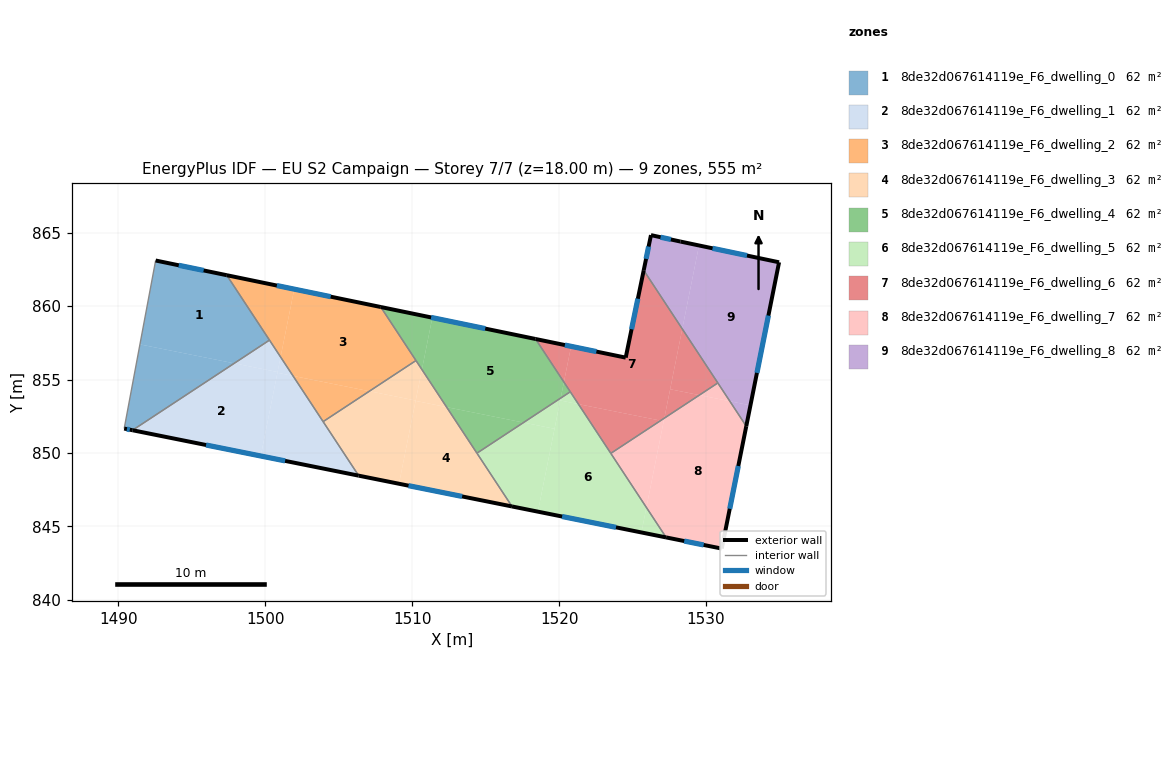
=== STOREY PLAN SPEC (per zone: floor XY polygon, exterior-wall plan segments, windows/doors) ===
zone 1: 8de32d067614119e_F6_dwelling_0  (61.6 m²)
  floor: (1497.38, 862.10) (1500.29, 857.68) (1497.88, 856.10) (1491.47, 857.39) (1492.54, 863.10)
  floor: (1497.88, 856.10) (1490.96, 851.55) (1490.40, 851.66) (1491.47, 857.39)
  exterior wall: (1490.40, 851.66) – (1490.96, 851.55)  [0.6 m]
    window: (1490.58, 851.63) – (1490.78, 851.59)  [0.2 m²]
  exterior wall: (1497.38, 862.10) – (1492.54, 863.10)  [4.9 m]
    window: (1495.80, 862.43) – (1494.11, 862.78)  [1.8 m²]
  interior walls: 3
zone 2: 8de32d067614119e_F6_dwelling_1  (61.6 m²)
  floor: (1500.84, 855.51) (1499.69, 849.80) (1490.96, 851.55) (1497.88, 856.10)
  floor: (1501.04, 856.53) (1501.89, 855.25) (1500.83, 855.46)
  floor: (1501.89, 855.25) (1506.36, 848.46) (1499.69, 849.80) (1500.83, 855.46)
  floor: (1500.29, 857.68) (1501.04, 856.53) (1500.84, 855.51) (1497.88, 856.10)
  exterior wall: (1490.96, 851.55) – (1506.36, 848.46)  [15.7 m]
    window: (1495.97, 850.54) – (1501.35, 849.46)  [5.8 m²]
  interior walls: 3
zone 3: 8de32d067614119e_F6_dwelling_2  (61.6 m²)
  floor: (1507.86, 859.94) (1510.26, 856.29) (1507.08, 854.21) (1501.89, 855.25) (1501.04, 856.53) (1501.97, 861.15)
  floor: (1501.97, 861.15) (1501.04, 856.53) (1497.38, 862.10)
  floor: (1507.08, 854.21) (1503.94, 852.13) (1501.89, 855.25)
  exterior wall: (1507.86, 859.94) – (1497.38, 862.10)  [10.7 m]
    window: (1504.45, 860.64) – (1500.79, 861.40)  [3.9 m²]
  interior walls: 4
zone 4: 8de32d067614119e_F6_dwelling_3  (61.6 m²)
  floor: (1512.35, 853.12) (1516.79, 846.36) (1509.10, 847.91) (1510.23, 853.55)
  floor: (1510.24, 853.57) (1510.23, 853.55) (1509.10, 847.91) (1506.36, 848.46) (1503.94, 852.13) (1507.08, 854.21)
  floor: (1510.26, 856.29) (1510.66, 855.68) (1510.24, 853.57) (1507.08, 854.21)
  floor: (1510.66, 855.68) (1512.34, 853.12) (1510.23, 853.55) (1510.24, 853.57)
  exterior wall: (1506.36, 848.46) – (1516.79, 846.36)  [10.6 m]
    window: (1509.75, 847.78) – (1513.40, 847.04)  [3.9 m²]
  interior walls: 4
zone 5: 8de32d067614119e_F6_dwelling_4  (61.7 m²)
  floor: (1518.40, 857.76) (1520.33, 854.83) (1520.11, 853.74) (1517.58, 852.07) (1512.34, 853.12) (1510.66, 855.68) (1511.37, 859.21)
  floor: (1511.37, 859.21) (1510.66, 855.68) (1507.86, 859.94)
  floor: (1517.58, 852.07) (1514.41, 849.99) (1512.35, 853.12)
  floor: (1520.33, 854.83) (1520.76, 854.17) (1520.11, 853.74)
  exterior wall: (1518.40, 857.76) – (1507.86, 859.94)  [10.8 m]
    window: (1514.97, 858.47) – (1511.29, 859.23)  [3.9 m²]
  interior walls: 4
zone 6: 8de32d067614119e_F6_dwelling_5  (61.6 m²)
  floor: (1521.32, 853.33) (1525.94, 846.29) (1525.60, 844.59) (1518.56, 846.01) (1520.08, 853.58)
  floor: (1519.69, 851.65) (1518.56, 846.01) (1516.79, 846.36) (1514.41, 849.99) (1517.58, 852.07)
  floor: (1525.94, 846.29) (1527.28, 844.25) (1525.60, 844.59)
  floor: (1520.11, 853.74) (1519.69, 851.65) (1517.58, 852.07)
  floor: (1520.76, 854.17) (1521.32, 853.33) (1520.08, 853.58) (1520.11, 853.74)
  exterior wall: (1516.79, 846.36) – (1527.29, 844.25)  [10.7 m]
    window: (1520.21, 845.68) – (1523.87, 844.94)  [3.9 m²]
  interior walls: 4
zone 7: 8de32d067614119e_F6_dwelling_6  (61.6 m²)
  floor: (1525.76, 862.44) (1528.39, 858.45) (1527.16, 852.37) (1526.91, 852.20) (1521.32, 853.33) (1520.33, 854.83) (1520.82, 857.26) (1524.54, 856.49)
  floor: (1529.55, 853.94) (1527.16, 852.37) (1527.56, 854.34)
  floor: (1520.82, 857.26) (1520.33, 854.83) (1518.40, 857.76)
  floor: (1528.39, 858.45) (1530.81, 854.77) (1529.55, 853.94) (1527.56, 854.34)
  floor: (1526.91, 852.20) (1523.52, 849.97) (1521.32, 853.33)
  exterior wall: (1525.76, 862.44) – (1524.54, 856.49)  [6.1 m]
    window: (1525.36, 860.50) – (1524.93, 858.43)  [2.2 m²]
  exterior wall: (1524.54, 856.49) – (1518.40, 857.76)  [6.3 m]
    window: (1522.54, 856.90) – (1520.39, 857.35)  [2.3 m²]
  interior walls: 4
zone 8: 8de32d067614119e_F6_dwelling_7  (61.6 m²)
  floor: (1531.62, 853.52) (1532.74, 851.82) (1531.07, 843.49) (1527.28, 844.25) (1525.94, 846.29) (1527.16, 852.37) (1529.55, 853.94)
  floor: (1530.81, 854.77) (1531.62, 853.52) (1529.55, 853.94)
  floor: (1527.12, 852.16) (1525.94, 846.29) (1523.52, 849.97) (1526.91, 852.20)
  floor: (1527.16, 852.37) (1527.12, 852.16) (1526.91, 852.20)
  exterior wall: (1531.07, 843.49) – (1532.74, 851.82)  [8.5 m]
    window: (1531.62, 846.20) – (1532.20, 849.11)  [3.1 m²]
  exterior wall: (1527.29, 844.25) – (1531.07, 843.49)  [3.9 m]
    window: (1528.52, 844.01) – (1529.84, 843.74)  [1.4 m²]
  interior walls: 3
zone 9: 8de32d067614119e_F6_dwelling_8  (61.6 m²)
  floor: (1534.97, 862.98) (1533.03, 853.24) (1531.62, 853.52) (1528.39, 858.45) (1529.53, 864.13)
  floor: (1533.03, 853.24) (1532.74, 851.82) (1531.62, 853.52)
  floor: (1529.53, 864.13) (1528.39, 858.45) (1525.76, 862.44) (1526.26, 864.83) (1528.27, 864.39)
  exterior wall: (1532.74, 851.82) – (1534.97, 862.98)  [11.4 m]
    window: (1533.47, 855.45) – (1534.25, 859.35)  [4.2 m²]
  exterior wall: (1526.26, 864.83) – (1525.76, 862.44)  [2.4 m]
    window: (1526.09, 864.05) – (1525.92, 863.22)  [0.9 m²]
  exterior wall: (1528.27, 864.39) – (1526.26, 864.83)  [2.1 m]
    window: (1527.61, 864.54) – (1526.91, 864.69)  [0.8 m²]
  exterior wall: (1534.97, 862.98) – (1528.27, 864.39)  [6.9 m]
    window: (1532.79, 863.44) – (1530.45, 863.93)  [2.5 m²]
  interior walls: 2

=== DERIVED (storey summary) ===
Building: EU S2 Campaign
Storey: 7 of 7  (floor level z = 18.00 m)
Storey gross floor area: 554.8 m²
Zones on this storey: 9
  - 8de32d067614119e_F6_dwelling_0: floor 61.6 m²; exterior wall 5.5 m (16.6 m²); 2 window(s) 2.0 m²; WWR 12.2%
  - 8de32d067614119e_F6_dwelling_1: floor 61.6 m²; exterior wall 15.7 m (47.1 m²); 1 window(s) 5.8 m²; WWR 12.2%
  - 8de32d067614119e_F6_dwelling_2: floor 61.6 m²; exterior wall 10.7 m (32.1 m²); 1 window(s) 3.9 m²; WWR 12.2%
  - 8de32d067614119e_F6_dwelling_3: floor 61.6 m²; exterior wall 10.6 m (31.9 m²); 1 window(s) 3.9 m²; WWR 12.2%
  - 8de32d067614119e_F6_dwelling_4: floor 61.7 m²; exterior wall 10.8 m (32.3 m²); 1 window(s) 3.9 m²; WWR 12.2%
  - 8de32d067614119e_F6_dwelling_5: floor 61.6 m²; exterior wall 10.7 m (32.1 m²); 1 window(s) 3.9 m²; WWR 12.2%
  - 8de32d067614119e_F6_dwelling_6: floor 61.6 m²; exterior wall 12.3 m (37.0 m²); 2 window(s) 4.5 m²; WWR 12.2%
  - 8de32d067614119e_F6_dwelling_7: floor 61.6 m²; exterior wall 12.4 m (37.1 m²); 2 window(s) 4.5 m²; WWR 12.2%
  - 8de32d067614119e_F6_dwelling_8: floor 61.6 m²; exterior wall 22.7 m (68.2 m²); 4 window(s) 8.3 m²; WWR 12.2%
Zone adjacency (shared interzone walls):
  - 8de32d067614119e_F6_dwelling_0 ↔ 8de32d067614119e_F6_dwelling_1
  - 8de32d067614119e_F6_dwelling_0 ↔ 8de32d067614119e_F6_dwelling_2
  - 8de32d067614119e_F6_dwelling_1 ↔ 8de32d067614119e_F6_dwelling_2
  - 8de32d067614119e_F6_dwelling_1 ↔ 8de32d067614119e_F6_dwelling_3
  - 8de32d067614119e_F6_dwelling_2 ↔ 8de32d067614119e_F6_dwelling_3
  - 8de32d067614119e_F6_dwelling_2 ↔ 8de32d067614119e_F6_dwelling_4
  - 8de32d067614119e_F6_dwelling_3 ↔ 8de32d067614119e_F6_dwelling_4
  - 8de32d067614119e_F6_dwelling_3 ↔ 8de32d067614119e_F6_dwelling_5
  - 8de32d067614119e_F6_dwelling_4 ↔ 8de32d067614119e_F6_dwelling_5
  - 8de32d067614119e_F6_dwelling_4 ↔ 8de32d067614119e_F6_dwelling_6
  - 8de32d067614119e_F6_dwelling_5 ↔ 8de32d067614119e_F6_dwelling_6
  - 8de32d067614119e_F6_dwelling_5 ↔ 8de32d067614119e_F6_dwelling_7
  - 8de32d067614119e_F6_dwelling_6 ↔ 8de32d067614119e_F6_dwelling_7
  - 8de32d067614119e_F6_dwelling_6 ↔ 8de32d067614119e_F6_dwelling_8
  - 8de32d067614119e_F6_dwelling_7 ↔ 8de32d067614119e_F6_dwelling_8